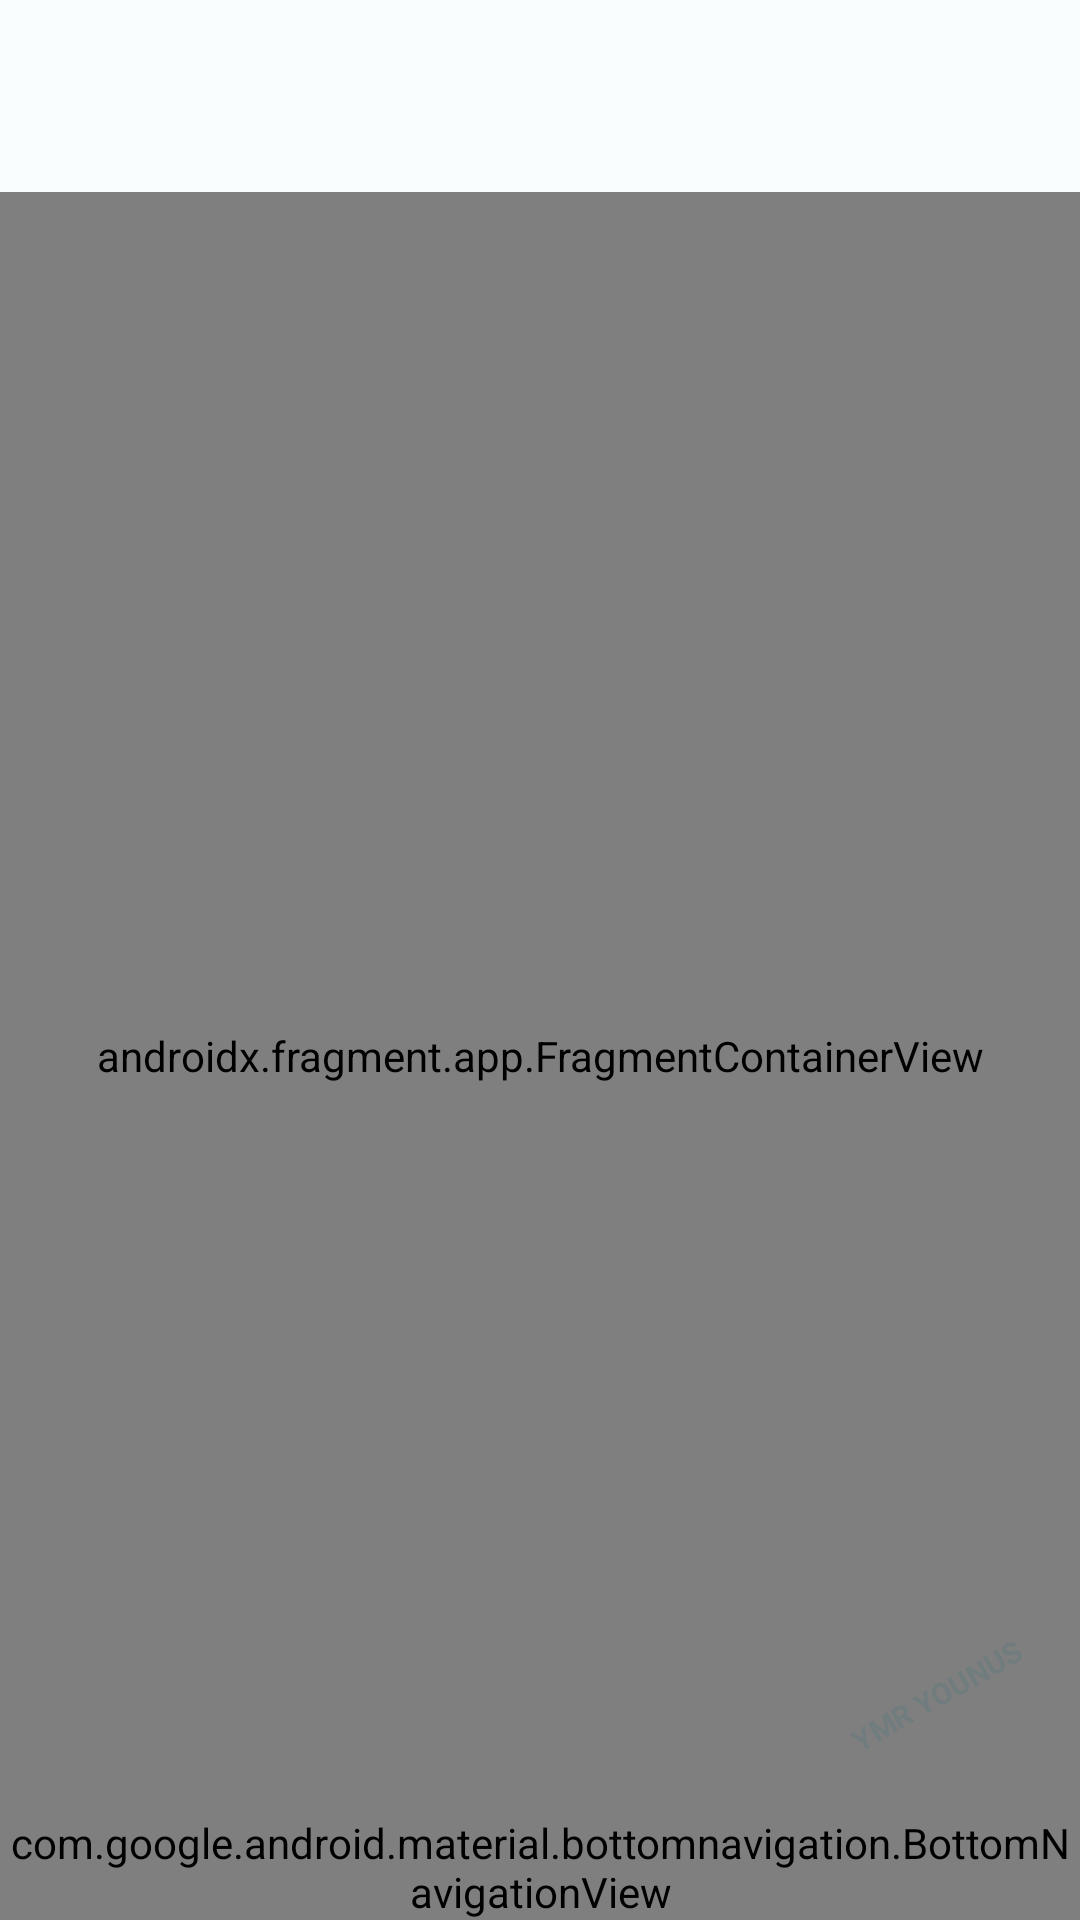

Android layout source for this screen:
<!-- AndroidManifest.xml: application theme Theme.YMR -->
<!-- res/layout/activity_main.xml -->
<?xml version="1.0" encoding="utf-8"?>
<androidx.coordinatorlayout.widget.CoordinatorLayout
    xmlns:android="http://schemas.android.com/apk/res/android"
    xmlns:app="http://schemas.android.com/apk/res-auto"
    android:layout_width="match_parent" android:layout_height="match_parent">
    <com.google.android.material.appbar.AppBarLayout android:id="@+id/appBar"
        android:layout_width="match_parent" android:layout_height="wrap_content">
        <TextView android:id="@+id/bannerNotif"
            android:layout_width="match_parent" android:layout_height="wrap_content"
            android:background="@color/red_warn" android:gravity="center" android:padding="10dp"
            android:text="@string/notif_banner" android:textColor="#FFF" android:textSize="12sp"
            android:visibility="gone"/>
        <androidx.appcompat.widget.Toolbar android:id="@+id/toolbar"
            android:layout_width="match_parent" android:layout_height="?attr/actionBarSize"
            android:background="?attr/colorSurface" app:titleTextColor="?attr/colorOnSurface"/>
    </com.google.android.material.appbar.AppBarLayout>
    <androidx.fragment.app.FragmentContainerView android:id="@+id/navHost"
        android:name="androidx.navigation.fragment.NavHostFragment"
        android:layout_width="match_parent" android:layout_height="match_parent"
        app:defaultNavHost="true"
        app:layout_behavior="@string/appbar_scrolling_view_behavior"
        app:navGraph="@navigation/nav_graph"/>
    <com.google.android.material.bottomnavigation.BottomNavigationView android:id="@+id/bottomNav"
        android:layout_width="match_parent" android:layout_height="wrap_content"
        android:layout_gravity="bottom" android:background="?attr/colorSurface"
        app:elevation="8dp" app:menu="@menu/menu_bottom"/>
    <TextView android:layout_width="wrap_content" android:layout_height="wrap_content"
        android:layout_gravity="bottom|end" android:layout_marginEnd="16dp"
        android:layout_marginBottom="68dp" android:text="@string/watermark"
        android:textSize="10sp" android:textStyle="bold" android:alpha="0.12"
        android:rotation="-30" android:textColor="?attr/colorPrimary"
        android:clickable="false" android:focusable="false"/>
</androidx.coordinatorlayout.widget.CoordinatorLayout>
<!-- resources referenced by this layout -->
<resources>
  <color name="red_warn">#BA1A1A</color>
  <string name="notif_banner">⚠ Tap here — Enable Notification Access for YMR</string>
  <string name="watermark">YMR YOUNUS</string>
  <style name="Theme.YMR" parent="Theme.Material3.Light.NoActionBar">
          <item name="colorPrimary">@color/primary</item>
          <item name="colorOnPrimary">@color/on_primary</item>
          <item name="colorPrimaryContainer">@color/primary_container</item>
          <item name="colorSurface">@color/surface</item>
          <item name="colorOnSurface">@color/on_surface</item>
          <item name="colorSurfaceVariant">@color/surface_variant</item>
          <item name="colorOnSurfaceVariant">@color/on_surface_variant</item>
          <item name="colorError">@color/error</item>
          <item name="android:colorBackground">@color/surface</item>
          <item name="android:statusBarColor">@color/primary</item>
          <item name="android:navigationBarColor">@color/surface</item>
      </style>
  <color name="primary">#006874</color>
  <color name="on_primary">#FFFFFF</color>
  <color name="primary_container">#97F0FF</color>
  <color name="surface">#FAFDFD</color>
  <color name="on_surface">#191C1D</color>
  <color name="surface_variant">#DBE4E6</color>
  <color name="on_surface_variant">#3F484A</color>
  <color name="error">#BA1A1A</color>
</resources>
